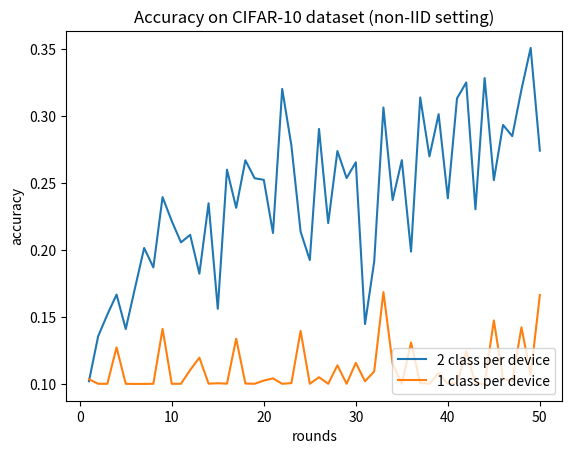

Recreate this plot in Python.
import matplotlib.pyplot as plt
import numpy as np





fig = plt.figure()

x = np.linspace(1, 10, 100)

# plt.plot(np.arange(1,11), [0.1514, 0.2342, 0.5245, 0.8135, 0.8636, 0.8914, 0.904, 0.9158, 0.9257, 0.9301], label='IID')
plt.plot(np.arange(1,51), [0.1019, 0.1355, 0.1517, 0.1666, 0.1409, 0.1714, 0.2014, 0.1869, 0.2394, 0.2215, 0.2056, 0.2112, 0.1822, 0.2348, 0.156, 0.2599, 0.2314, 0.2669, 0.2535, 0.2523, 0.2126, 0.3202, 0.2779, 0.2136, 0.1924, 0.2903, 0.22, 0.2738, 0.2536, 0.2654, 0.1446, 0.1914, 0.3063, 0.2372, 0.267, 0.1987, 0.3138, 0.2698, 0.3013, 0.2385, 0.3132, 0.325, 0.2303, 0.3283, 0.2521, 0.2933, 0.2849, 0.3197, 0.3508, 0.2741], label='2 class per device')
# plt.plot(np.arange(1,101), [0.102, 0.1355, 0.1518, 0.1665, 0.1412, 0.1715, 0.2014, 0.1873, 0.2396, 0.2222, 0.2047, 0.2105, 0.1823, 0.2342, 0.1561, 0.2587, 0.2316, 0.2665, 0.2529, 0.2538, 0.2126, 0.3206, 0.2783, 0.2129, 0.1925, 0.2906, 0.2199, 0.2736, 0.253, 0.266, 0.1444, 0.1925, 0.3066, 0.2376, 0.2672, 0.2007, 0.3147, 0.2697, 0.3014, 0.2371, 0.3136, 0.323, 0.2302, 0.3282, 0.2528, 0.2937, 0.2826, 0.3197, 0.3508, 0.275, 0.3603, 0.2983, 0.3243, 0.2795, 0.3295, 0.3474, 0.3474, 0.3334, 0.3544, 0.2041, 0.2807, 0.2689, 0.2866, 0.2839, 0.3279, 0.3803, 0.2847, 0.3403, 0.3141, 0.3428, 0.3827, 0.3543, 0.3866, 0.4074, 0.3476, 0.3137, 0.3655, 0.3595, 0.3301, 0.3609, 0.3419, 0.37, 0.3855, 0.3716, 0.3599, 0.3471, 0.403, 0.2917, 0.2839, 0.2238, 0.3518, 0.3342, 0.3399, 0.3795, 0.3146, 0.3204, 0.2578, 0.3758, 0.3838, 0.395], label='2 classes per device')
# plt.plot(np.arange(1,101), [0.1162, 0.1003, 0.1504, 0.1588, 0.1576, 0.2193, 0.2154, 0.1874, 0.2433, 0.1715, 0.1596, 0.2055, 0.1982, 0.2952, 0.2564, 0.3525, 0.3303, 0.3118, 0.2115, 0.2876, 0.3496, 0.2449, 0.353, 0.3577, 0.3356, 0.2671, 0.3467, 0.3112, 0.3795, 0.3412, 0.3122, 0.334, 0.3741, 0.2543, 0.2829, 0.3933, 0.3223, 0.426, 0.3948, 0.3714, 0.3925, 0.349, 0.4124, 0.3942, 0.3266, 0.4378, 0.3752, 0.4223, 0.4362, 0.4275, 0.3513, 0.4463, 0.4148, 0.4533, 0.4188, 0.3553, 0.4694, 0.4495, 0.4163, 0.4294, 0.4522, 0.4209, 0.4172, 0.388, 0.4316, 0.4611, 0.4679, 0.447, 0.4197, 0.372, 0.4397, 0.4548, 0.448, 0.4215, 0.4093, 0.465, 0.4818, 0.3678, 0.4603, 0.4337, 0.4472, 0.456, 0.4141, 0.4664, 0.47, 0.4022, 0.4176, 0.4258, 0.4866, 0.4673, 0.3319, 0.4483, 0.3999, 0.3801, 0.4429, 0.4614, 0.4074, 0.4686, 0.4596, 0.4858], label='3 classes per device')
# plt.plot(np.arange(1,101), [0.1189, 0.2072, 0.2317, 0.2427, 0.2495, 0.2957, 0.2297, 0.2593, 0.2883, 0.3038, 0.2954, 0.3468, 0.3625, 0.332, 0.2791, 0.3744, 0.285, 0.353, 0.3414, 0.3167, 0.3709, 0.3725, 0.3355, 0.3935, 0.347, 0.4107, 0.3534, 0.4108, 0.3469, 0.36, 0.346, 0.3614, 0.4265, 0.3767, 0.433, 0.4093, 0.351, 0.379, 0.4456, 0.3463, 0.3972, 0.4465, 0.4542, 0.4596, 0.3464, 0.461, 0.3601, 0.4248, 0.444, 0.4519, 0.3699, 0.411, 0.389, 0.3332, 0.4692, 0.446, 0.4007, 0.3425, 0.3841, 0.4657, 0.4727, 0.4762, 0.4742, 0.4757, 0.3879, 0.3292, 0.4101, 0.3604, 0.4157, 0.4738, 0.4858, 0.4814, 0.4517, 0.4606, 0.4863, 0.4736, 0.3602, 0.3712, 0.4212, 0.4097, 0.4858, 0.4758, 0.3655, 0.4255, 0.4279, 0.3796, 0.4813, 0.3758, 0.4012, 0.4846, 0.4953, 0.4962, 0.4633, 0.4848, 0.4868, 0.4024, 0.4142, 0.4231, 0.4816, 0.3866], label='5 classes per device')
# plt.plot(np.arange(1,101), [0.1271, 0.1387, 0.1646, 0.2249, 0.2602, 0.2737, 0.2908, 0.3097, 0.3265, 0.3422, 0.3554, 0.3691, 0.3797, 0.3891, 0.3996, 0.4035, 0.4163, 0.4184, 0.4256, 0.4279, 0.4392, 0.4472, 0.446, 0.454, 0.4569, 0.4643, 0.468, 0.467, 0.4706, 0.4785, 0.4772, 0.4824, 0.4858, 0.4842, 0.4863, 0.4899, 0.4877, 0.4937, 0.4975, 0.4926, 0.4946, 0.4966, 0.5016, 0.4985, 0.5006, 0.5021, 0.5046, 0.5039, 0.5026, 0.5104, 0.5087, 0.5142, 0.5082, 0.5088, 0.5112, 0.5112, 0.511, 0.5103, 0.5109, 0.513, 0.5087, 0.5067, 0.509, 0.5106, 0.5119, 0.5156, 0.5105, 0.5144, 0.5072, 0.5085, 0.5099, 0.5098, 0.5109, 0.5096, 0.5131, 0.5107, 0.5133, 0.5114, 0.5099, 0.5169, 0.5137, 0.5138, 0.5082, 0.5115, 0.5101, 0.5128, 0.512, 0.5112, 0.5136, 0.5142, 0.5177, 0.518, 0.5149, 0.5144, 0.5169, 0.5182, 0.5147, 0.5186, 0.5147, 0.5165], label='10 classes per device')
plt.plot(np.arange(1,51),[0.1034, 0.1, 0.1, 0.1272, 0.1, 0.0999, 0.0999, 0.1, 0.141, 0.1, 0.1, 0.1103, 0.1195, 0.1001, 0.1004, 0.1001, 0.1337, 0.1002, 0.1, 0.1024, 0.104, 0.1, 0.1005, 0.1395, 0.1, 0.1049, 0.1, 0.1138, 0.1, 0.1156, 0.1019, 0.1092, 0.1685, 0.1149, 0.1, 0.1308, 0.1006, 0.1, 0.1079, 0.1, 0.1006, 0.1243, 0.1001, 0.1, 0.1473, 0.1037, 0.1018, 0.1422, 0.1066, 0.1663], label='1 class per device')

plt.xlabel('rounds')
plt.ylabel('accuracy')

plt.title("Accuracy on CIFAR-10 dataset (non-IID setting)")

plt.legend(loc=4)

plt.savefig('graphs\\niid_cifar1.png')